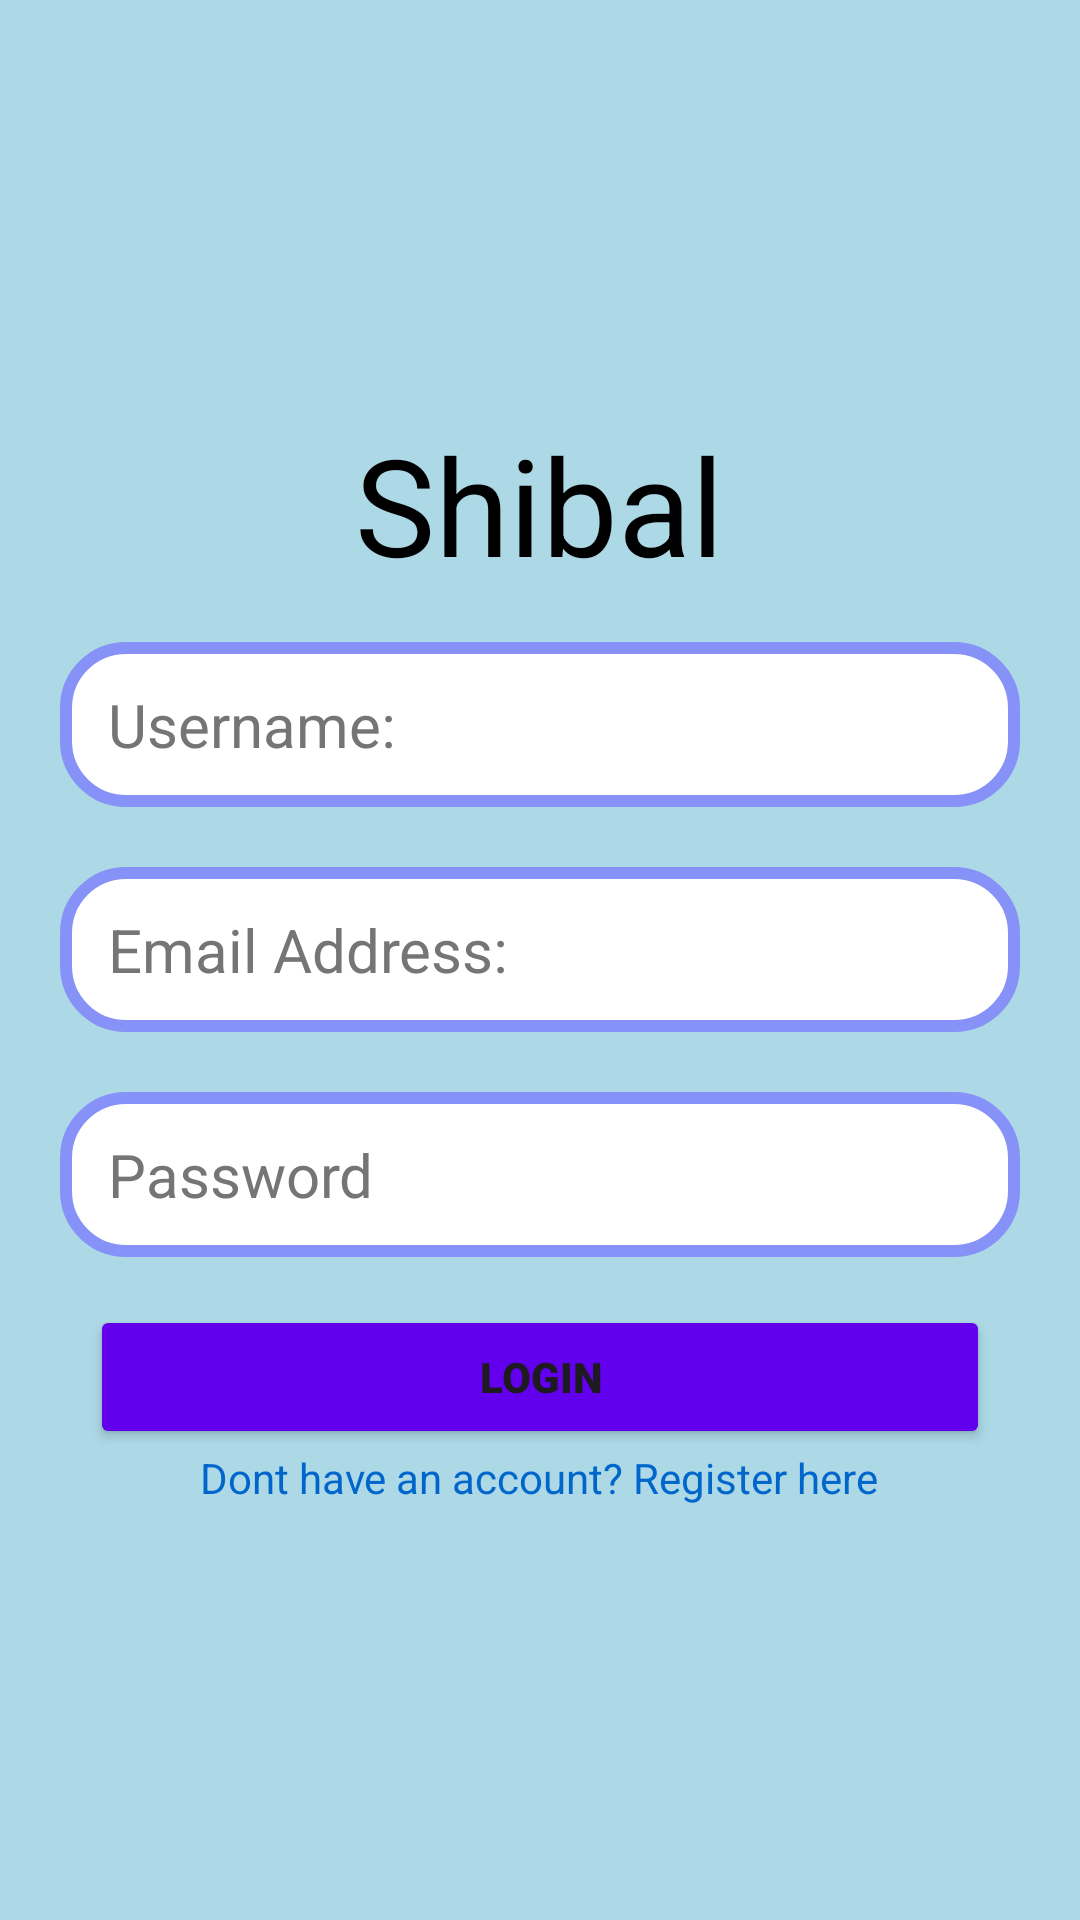

Layout XML and referenced resources for this Android screen:
<!-- AndroidManifest.xml: application theme Theme.CodefestTry -->
<!-- res/layout/activity_main.xml -->
<?xml version="1.0" encoding="utf-8"?>
<LinearLayout xmlns:android="http://schemas.android.com/apk/res/android"
    xmlns:app="http://schemas.android.com/apk/res-auto"
    xmlns:tools="http://schemas.android.com/tools"
    android:id="@+id/main"
    android:layout_width="match_parent"
    android:layout_height="match_parent"
    android:orientation="vertical"
    android:gravity="center"
    android:background="#ADD8E6"
    tools:context=".MainActivity">

    <TextView
        android:layout_width="wrap_content"
        android:layout_height="wrap_content"
        android:text="Shibal"
        android:textSize="45sp"
        android:textColor="@color/black">

    </TextView>

    <EditText
        android:id="@+id/userName"
        android:layout_width="match_parent"
        android:layout_height="55dp"
        android:layout_marginHorizontal="20dp"
        android:layout_marginTop="16dp"
        android:background="@drawable/border_dsn"
        android:hint="Username:"
        android:paddingStart="16dp"
        android:paddingEnd="16dp"
        android:textSize="20sp"
        android:textColorHint="#757575"
        >

    </EditText>


    <EditText
        android:id="@+id/emailEdTxt"
        android:layout_width="match_parent"
        android:layout_height="55dp"
        android:layout_marginHorizontal="20dp"
        android:layout_marginVertical="20dp"
        android:layout_marginTop="16dp"
        android:background="@drawable/border_dsn"
        android:hint="Email Address:"
        android:paddingStart="16dp"
        android:paddingEnd="16dp"
        android:textSize="20sp"
        android:textColorHint="#757575">
        </EditText>

    <EditText
        android:id="@+id/passwordEdTxt"
        android:layout_width="match_parent"
        android:layout_height="55dp"
        android:layout_marginHorizontal="20dp"
        android:layout_marginBottom="16dp"
        android:background="@drawable/border_dsn"
        android:hint="Password"
        android:inputType="textPassword"
        android:paddingStart="16dp"
        android:textSize="20sp"
        android:textColorHint="#757575"
        >
    </EditText>




    <Button
        android:id="@+id/loginBtn"
        android:layout_width="300dp"
        android:layout_height="wrap_content"
        android:text="Login"
        android:fontFamily="sans-serif-black"
        android:backgroundTint="#6200EE"
        android:onClick="start"
        >
    </Button>

    <TextView
        android:id="@+id/RegisterBtn"
        android:layout_width="wrap_content"
        android:layout_height="wrap_content"
        android:text="Dont have an account? Register here"
        android:gravity="center"
        android:textColor="#0066CC">

    </TextView>





</LinearLayout>
<!-- resources referenced by this layout -->
<resources>
  <!-- drawable border_dsn (drawable) -->
  <?xml version="1.0" encoding="utf-8"?>
  <ripple xmlns:android="http://schemas.android.com/apk/res/android"
      android:color="#ACB3FF"> 
  
      <item>
          <shape android:shape="rectangle">
              <solid android:color="@color/white" /> 
              <stroke
                  android:width="4dp"
                  android:color="#8692F7" />
              <corners android:radius="20dp" />
          </shape>
      </item>
  </ripple>
  <style name="Theme.CodefestTry" parent="Base.Theme.CodefestTry" />
  <style name="Base.Theme.CodefestTry" parent="Theme.Material3.DayNight.NoActionBar">
          
          
      </style>
  <!-- not gathered from this repository: default colours our renderer supplied (Android Studio template values) -->
  <color name="black">#FF000000</color>
  <color name="white">#FFFFFFFF</color>
</resources>
